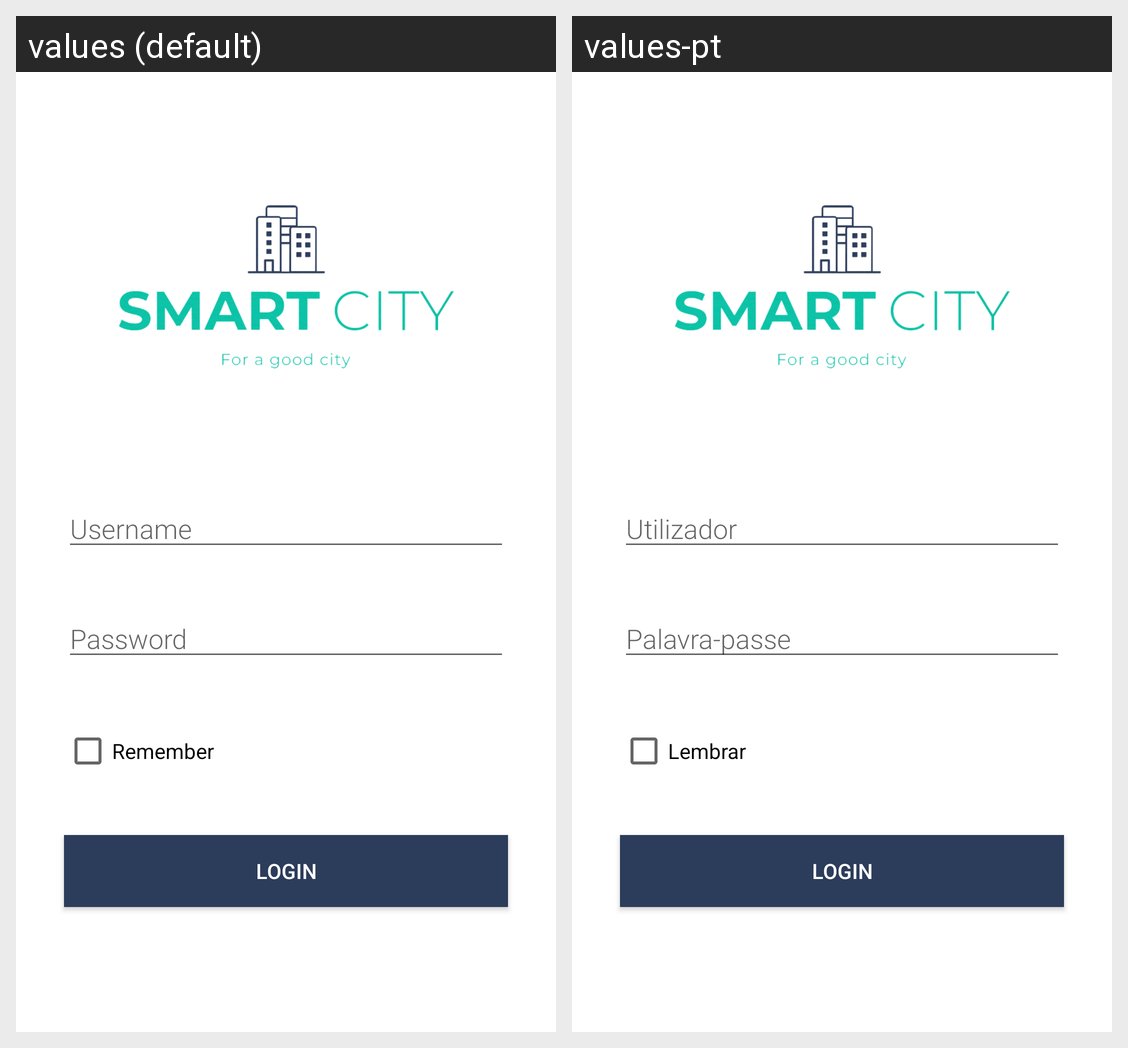

The same Android screen rendered under two of its app's locales, left to right. List the strings drawn on it with the default value and each locale's translation.
Android screen res/layout/activity_login.xml rendered under 2 locales, left to right: values (default), values-pt. Device: Nexus 5 (rendered at 1080×1920; each locale shown at half size, 540×960, under a caption strip naming it); theme Theme.SmartCity.
Strings drawn on this screen, with the default value and each locale's value (text and hints the layout hard-codes, and strings that could not be matched under every locale, appear in the picture but are not listed):

login_username
  values: Username
  values-pt: Utilizador

login_password
  values: Password
  values-pt: Palavra-passe

remember
  values: Remember
  values-pt: Lembrar
